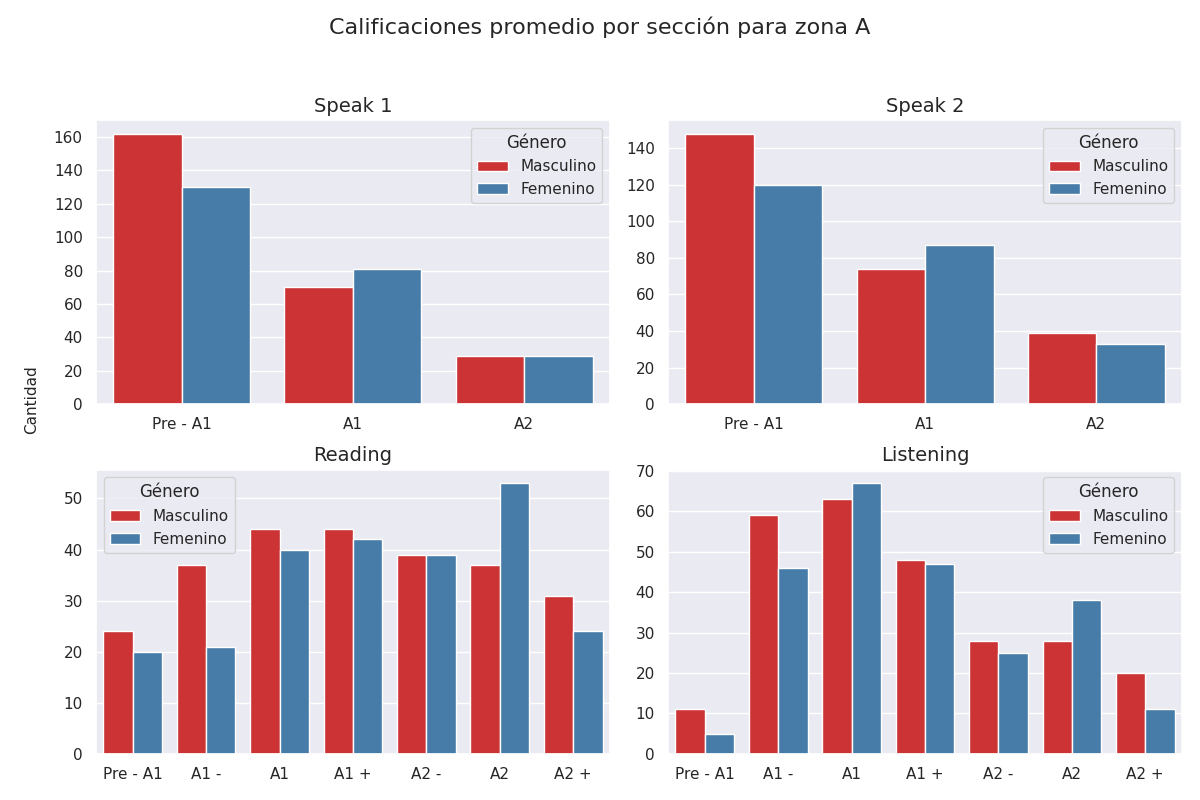

Source data for this figure (header and first rows):
seccion, calificacion, cantidad, genero
speak 1, Pre - A1, 162, 0
speak 1, A1, 70, 0
speak 1, A2, 29, 0
speak 2, Pre - A1, 148, 0
speak 2, A1, 74, 0
speak 2, A2, 39, 0
reading, Pre - A1, 24, 0
reading, A1 -, 37, 0
reading, A1, 44, 0
reading, A1 +, 44, 0
reading, A2 -, 39, 0
reading, A2, 37, 0
reading, A2 +, 31, 0
listening, Pre - A1, 11, 0
listening, A1 -, 59, 0
listening, A1, 63, 0
listening, A1 +, 48, 0
listening, A2 -, 28, 0
listening, A2, 28, 0
listening, A2 +, 20, 0
speak 1, Pre - A1, 130, 1
speak 1, A1, 81, 1
speak 1, A2, 29, 1
speak 2, Pre - A1, 120, 1
speak 2, A1, 87, 1
speak 2, A2, 33, 1
reading, Pre - A1, 20, 1
reading, A1 -, 21, 1
reading, A1, 40, 1
reading, A1 +, 42, 1
reading, A2 -, 39, 1
reading, A2, 53, 1
reading, A2 +, 24, 1
listening, Pre - A1, 5, 1
listening, A1 -, 46, 1
listening, A1, 67, 1
listening, A1 +, 47, 1
listening, A2 -, 25, 1
listening, A2, 38, 1
listening, A2 +, 11, 1
